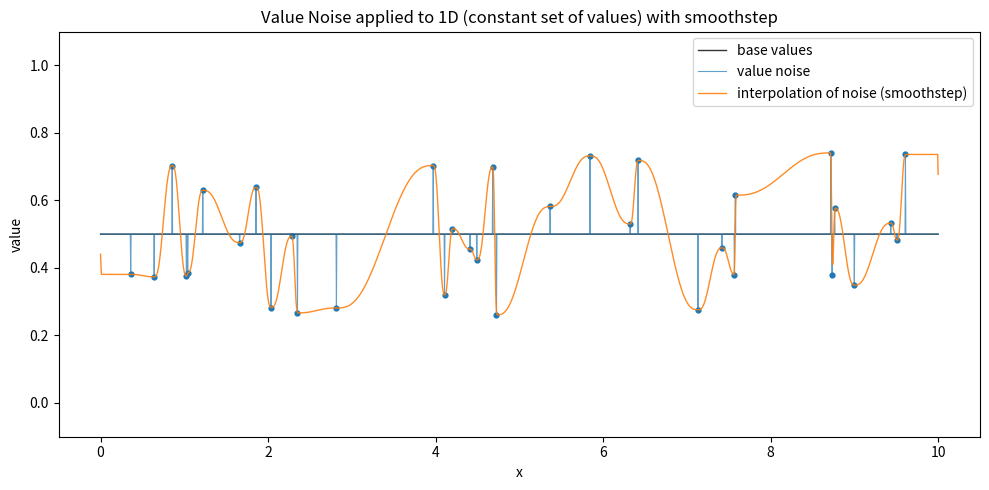

This figure's Python source: (Note: this script raises an exception after producing the figure.)
from pathlib import Path
import numpy as np
from typing import Tuple

#!/usr/bin/env python3
"""
examples/value_noise.py

Create a simple plot showing a constant value series and the same series
with 1D value noise applied. Save and show the resulting figure.

This version ensures the same raw (sparse) noise points are used for both
the non-interpolated series and an interpolated version of those same points.
"""

import matplotlib.pyplot as plt


def point_noise_1d(x: np.ndarray, seed: int = 0, prob: float = 0.05, amplitude: float = 0.25) -> Tuple[np.ndarray, np.ndarray]:
    """
    Sparse point noise: only change specific samples in x (no interpolation).
    - prob: probability each sample is changed
    - amplitude: maximum absolute change
    Returns a tuple (noise, mask) where noise is an array of same shape as x
    with zeros except random offsets at selected indices, and mask is a boolean
    array marking which indices were changed.
    """
    rng = np.random.RandomState(seed)
    mask = rng.rand(x.size) < prob
    noise = np.zeros_like(x)
    if mask.any():
        noise[mask] = rng.uniform(-amplitude, amplitude, size=mask.sum())
    return noise, mask


def interpolate_from_sparse_points(x: np.ndarray, knot_x: np.ndarray, knot_vals: np.ndarray, smooth: bool = False) -> np.ndarray:
    """
    Interpolate a noise signal from a set of sparse (x, value) points using
    a smoothstep interpolation (6t^5 - 15t^4 + 10t^3) between knots.
    If there are no knots, returns zeros. If one knot, returns a constant array.
    Optionally apply a small moving-average smoothing to the interpolated result.
    """
    if knot_x.size == 0:
        return np.zeros_like(x)
    if knot_x.size == 1:
        return np.full_like(x, knot_vals[0])

    # ensure knots are sorted
    order = np.argsort(knot_x)
    kx = knot_x[order]
    kv = knot_vals[order]

    noise = np.empty_like(x)

    # left of first knot -> constant
    left_mask = x <= kx[0]
    noise[left_mask] = kv[0]

    # right of last knot -> constant
    right_mask = x >= kx[-1]
    noise[right_mask] = kv[-1]

    # smoothstep function
    def smoothstep(t: np.ndarray) -> np.ndarray:
        # clamp t to [0,1] to be safe
        t = np.clip(t, 0.0, 1.0)
        return 6.0 * t**5 - 15.0 * t**4 + 10.0 * t**3

    # interpolate between each pair of knots using smoothstep
    for i in range(len(kx) - 1):
        x0 = kx[i]
        x1 = kx[i + 1]
        v0 = kv[i]
        v1 = kv[i + 1]
        # include left edge, exclude right to avoid double-assign; last interval handled by right_mask
        if i < len(kx) - 2:
            mask = (x >= x0) & (x < x1)
        else:
            # for the last interval include the right endpoint (but those >= kx[-1] were already set by right_mask)
            mask = (x >= x0) & (x <= x1)
        if not np.any(mask):
            continue
        t = (x[mask] - x0) / (x1 - x0)
        s = smoothstep(t)
        noise[mask] = (1.0 - s) * v0 + s * v1

    if smooth:
        kernel_size = max(3, int(len(x) * 0.002))
        kernel = np.ones(kernel_size) / kernel_size
        noise = np.convolve(noise, kernel, mode="same")
    return noise


if __name__ == "__main__":
    # domain and base (constant) signal
    x = np.linspace(0, 10, 2000)
    base_value = 0.5
    base = np.full_like(x, base_value)

    # Create sparse point noise (shared raw noise for both displays)
    noise_points, mask = point_noise_1d(x, seed=42, prob=0.02, amplitude=0.25)
    noisy_points = base + noise_points

    # Interpolate the exact same sparse noise points across the domain using smoothstep
    knot_x = x[mask]
    knot_vals = noise_points[mask]
    noise_interp = interpolate_from_sparse_points(x, knot_x, knot_vals, smooth=True)
    noisy_interp = base + noise_interp

    # plot
    plt.figure(figsize=(10, 5))
    plt.plot(x, base, color="#333333", lw=1.0, label="base values")

    # show sparse point changes as scatter to make them visible, and also show a connecting line
    idx_changed = mask
    plt.plot(x, noisy_points, color="#1f77b4", lw=0.8, alpha=0.7, label="value noise")
    plt.scatter(x[idx_changed], noisy_points[idx_changed], color="#1f77b4", s=12)

    plt.plot(x, noisy_interp, color="#ff7f0e", lw=1.0, alpha=0.9, label="interpolation of noise (smoothstep)")
    plt.title("Value Noise applied to 1D (constant set of values) with smoothstep")
    plt.xlabel("x")
    plt.ylabel("value")
    plt.ylim(-0.1, 1.1)
    plt.legend(loc="upper right")
    plt.tight_layout()

    out_path = Path(__file__).with_suffix(".png")
    plt.savefig(out_path, dpi=150)
    print(f"Saved figure to: {out_path}")
    plt.show()
